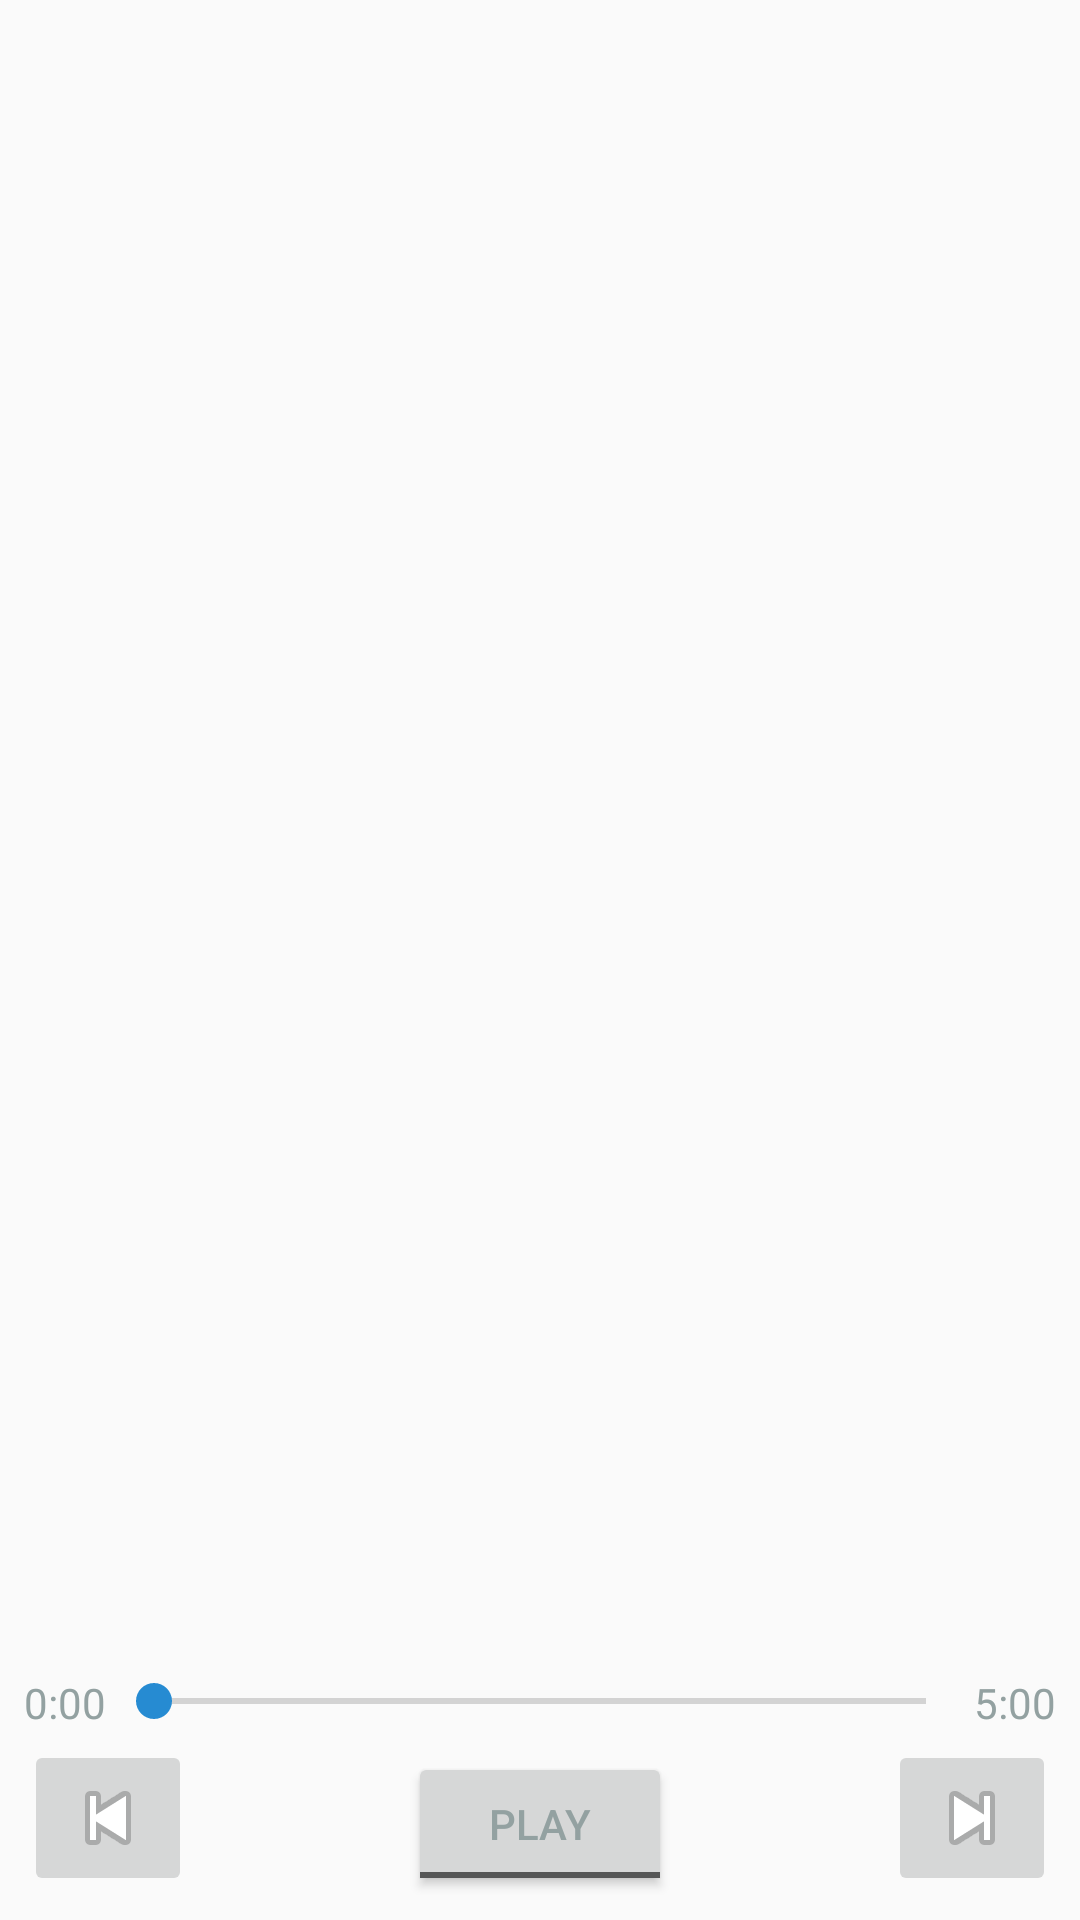

Android layout source for this screen:
<!-- AndroidManifest.xml: application theme AppTheme -->
<!-- res/layout/activity_browser.xml -->
<?xml version="1.0" encoding="utf-8"?>
<android.support.constraint.ConstraintLayout xmlns:android="http://schemas.android.com/apk/res/android"
    xmlns:app="http://schemas.android.com/apk/res-auto"
    xmlns:tools="http://schemas.android.com/tools"
    android:layout_width="match_parent"
    android:layout_height="match_parent"
    tools:context="com.audio.tyger.tygeraudio.BrowserActivity"
    tools:layout_editor_absoluteY="81dp"
    tools:layout_editor_absoluteX="0dp">

    <android.support.constraint.ConstraintLayout
        android:id="@+id/header"
        android:layout_width="0dp"
        android:layout_height="50dp"
        app:layout_constraintLeft_toLeftOf="parent"
        app:layout_constraintRight_toRightOf="parent"
        app:layout_constraintTop_toTopOf="parent">

    </android.support.constraint.ConstraintLayout>

    <android.support.constraint.ConstraintLayout
        android:id="@+id/browser"
        android:layout_width="0dp"
        android:layout_height="0dp"
        app:layout_constraintBottom_toTopOf="@+id/controls"
        app:layout_constraintLeft_toLeftOf="parent"
        app:layout_constraintRight_toRightOf="parent"
        app:layout_constraintTop_toBottomOf="@+id/header">

        <ListView
            android:id="@+id/fileList"
            android:layout_width="0dp"
            android:layout_height="match_parent"
            app:layout_constraintLeft_toLeftOf="parent"
            app:layout_constraintRight_toRightOf="parent"
            app:layout_constraintTop_toTopOf="parent"
            app:layout_constraintHorizontal_bias="0.0"
            app:layout_constraintVertical_bias="0.0"
            android:layout_marginTop="0dp"
            app:layout_constraintBottom_toBottomOf="parent"
            android:layout_marginBottom="0dp" />
    </android.support.constraint.ConstraintLayout>

    <android.support.constraint.ConstraintLayout
        android:id="@+id/controls"
        android:layout_width="0dp"
        android:layout_height="90dp"
        app:layout_constraintBottom_toBottomOf="parent"
        app:layout_constraintLeft_toLeftOf="parent"
        app:layout_constraintRight_toRightOf="parent"
        app:layout_constraintHorizontal_bias="1.0">

        <TextView
            android:id="@+id/textCurTime"
            android:layout_width="wrap_content"
            android:layout_height="wrap_content"
            android:layout_marginLeft="8dp"
            android:layout_marginStart="8dp"
            android:layout_marginTop="8dp"
            android:text="0:00"
            app:layout_constraintLeft_toLeftOf="parent"
            app:layout_constraintTop_toTopOf="parent" />

        <SeekBar
            android:id="@+id/seekBarSongTime"
            android:layout_width="0dp"
            android:layout_height="wrap_content"
            android:layout_marginTop="8dp"
            app:layout_constraintLeft_toRightOf="@+id/textCurTime"
            app:layout_constraintRight_toLeftOf="@+id/textEndTime"
            app:layout_constraintTop_toTopOf="parent" />

        <TextView
            android:id="@+id/textEndTime"
            android:layout_width="wrap_content"
            android:layout_height="wrap_content"
            android:layout_marginEnd="8dp"
            android:layout_marginRight="8dp"
            android:layout_marginTop="8dp"
            android:text="5:00"
            app:layout_constraintRight_toRightOf="parent"
            app:layout_constraintTop_toTopOf="parent" />

        <ImageButton
            android:id="@+id/buttonPrev"
            android:layout_width="wrap_content"
            android:layout_height="wrap_content"
            app:srcCompat="@android:drawable/ic_media_previous"
            app:layout_constraintBottom_toBottomOf="parent"
            android:layout_marginBottom="8dp"
            android:layout_marginLeft="8dp"
            app:layout_constraintLeft_toLeftOf="parent"
            android:layout_marginStart="8dp" />

        <ToggleButton
            android:id="@+id/togglePausePlay"
            android:layout_width="wrap_content"
            android:layout_height="wrap_content"
            android:layout_marginBottom="8dp"
            android:layout_marginEnd="8dp"
            android:layout_marginStart="8dp"
            android:text="ToggleButton"
            android:textOff="Play"
            android:textOn="Pause"
            app:layout_constraintBottom_toBottomOf="parent"
            app:layout_constraintRight_toLeftOf="@+id/buttonNext"
            android:layout_marginRight="8dp"
            app:layout_constraintLeft_toRightOf="@+id/buttonPrev"
            android:layout_marginLeft="8dp" />

        <ImageButton
            android:id="@+id/buttonNext"
            android:layout_width="wrap_content"
            android:layout_height="wrap_content"
            app:srcCompat="@android:drawable/ic_media_next"
            android:layout_marginRight="8dp"
            app:layout_constraintRight_toRightOf="parent"
            app:layout_constraintBottom_toBottomOf="parent"
            android:layout_marginBottom="8dp"
            android:layout_marginEnd="8dp" />

    </android.support.constraint.ConstraintLayout>

</android.support.constraint.ConstraintLayout>
<!-- resources referenced by this layout -->
<resources>
  <style name="AppTheme" parent="Theme.AppCompat.Light.NoActionBar">
          
          
          
          
  
          
          <item name="colorPrimary">@color/colorBackground</item>
          <item name="colorPrimaryDark">#000000</item>
          <item name="colorAccent">@color/colorFontAccent</item>
  
          <item name="android:textColor">@color/colorFontPrimary</item>
          
          
      </style>
  <color name="colorBackground">#002b36</color>
  <color name="colorFontAccent">#268bd2</color>
  <color name="colorFontPrimary">#93a1a1</color>
</resources>
